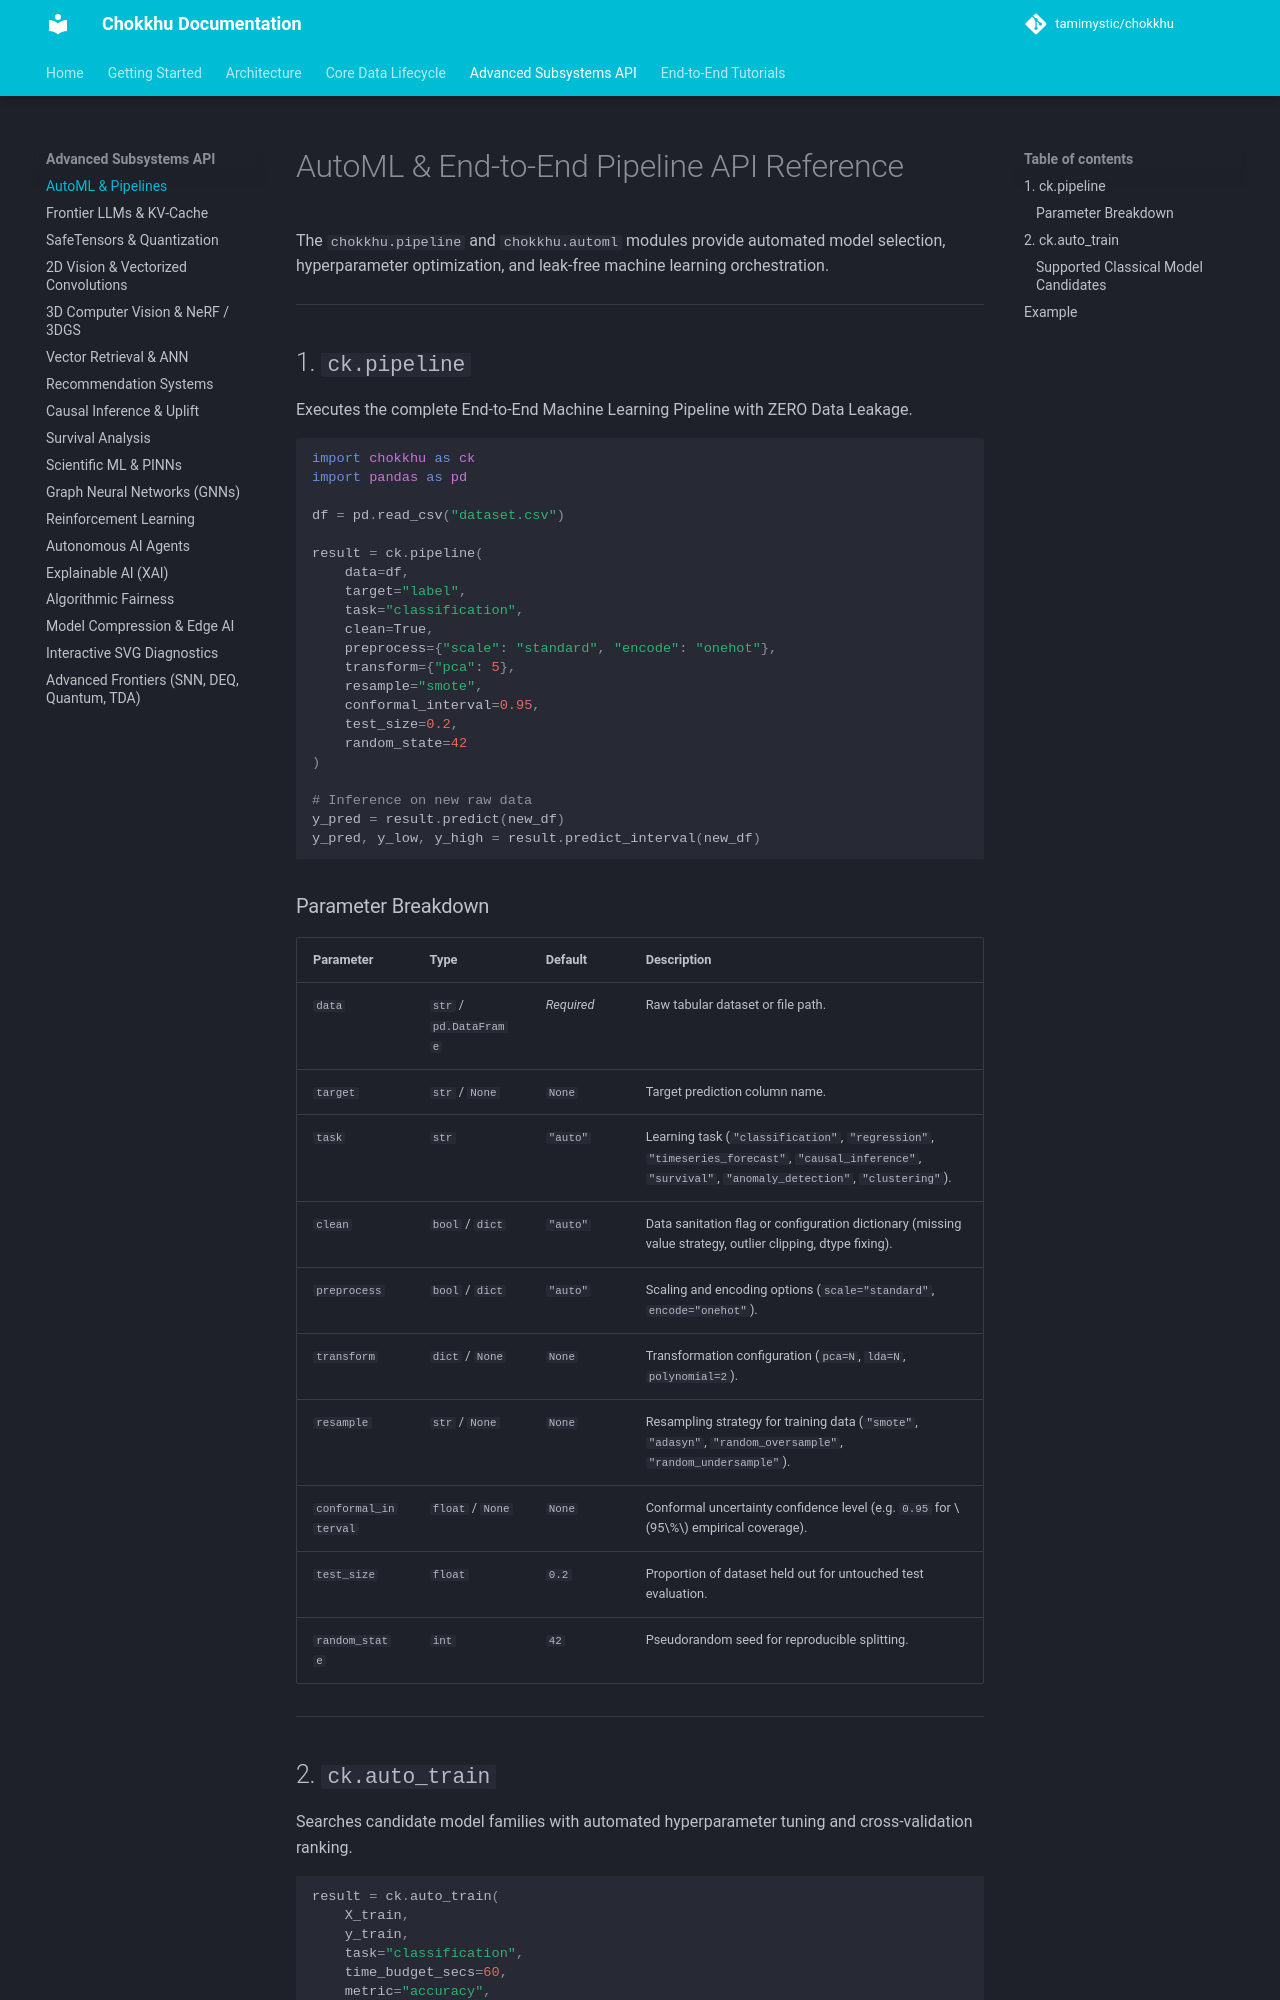

repository: tamimystic/chokkhu · page: api/pipeline/index.html · generator: mkdocs

# AutoML & End-to-End Pipeline API Reference

The `chokkhu.pipeline` and `chokkhu.automl` modules provide automated model selection, hyperparameter optimization, and leak-free machine learning orchestration.

---

## 1. `ck.pipeline`

Executes the complete End-to-End Machine Learning Pipeline with ZERO Data Leakage.

```python
import chokkhu as ck
import pandas as pd

df = pd.read_csv("dataset.csv")

result = ck.pipeline(
    data=df,
    target="label",
    task="classification",
    clean=True,
    preprocess={"scale": "standard", "encode": "onehot"},
    transform={"pca": 5},
    resample="smote",
    conformal_interval=0.95,
    test_size=0.2,
    random_state=42
)

# Inference on new raw data
y_pred = result.predict(new_df)
y_pred, y_low, y_high = result.predict_interval(new_df)
```

### Parameter Breakdown
| Parameter | Type | Default | Description |
| :--- | :--- | :--- | :--- |
| `data` | `str` / `pd.DataFrame` | *Required* | Raw tabular dataset or file path. |
| `target` | `str` / `None` | `None` | Target prediction column name. |
| `task` | `str` | `"auto"` | Learning task (`"classification"`, `"regression"`, `"timeseries_forecast"`, `"causal_inference"`, `"survival"`, `"anomaly_detection"`, `"clustering"`). |
| `clean` | `bool` / `dict` | `"auto"` | Data sanitation flag or configuration dictionary (missing value strategy, outlier clipping, dtype fixing). |
| `preprocess` | `bool` / `dict` | `"auto"` | Scaling and encoding options (`scale="standard"`, `encode="onehot"`). |
| `transform` | `dict` / `None` | `None` | Transformation configuration (`pca=N`, `lda=N`, `polynomial=2`). |
| `resample` | `str` / `None` | `None` | Resampling strategy for training data (`"smote"`, `"adasyn"`, `"random_oversample"`, `"random_undersample"`). |
| `conformal_interval` | `float` / `None` | `None` | Conformal uncertainty confidence level (e.g. `0.95` for $95\%$ empirical coverage). |
| `test_size` | `float` | `0.2` | Proportion of dataset held out for untouched test evaluation. |
| `random_state` | `int` | `42` | Pseudorandom seed for reproducible splitting. |

---
